Dataset: clahe (GitHub, aauliaaz/waste-classification-cnn). Classes: biological waste, cardboard, glass, metal, paper, plastic.

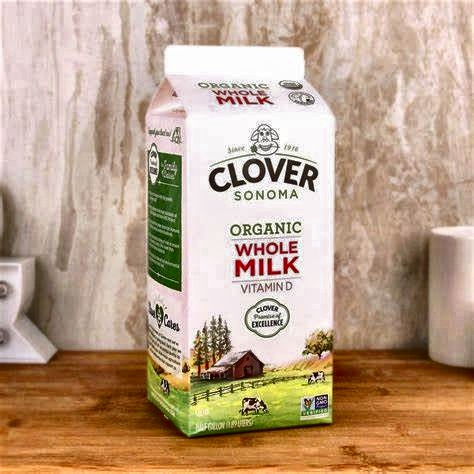
Label: cardboard

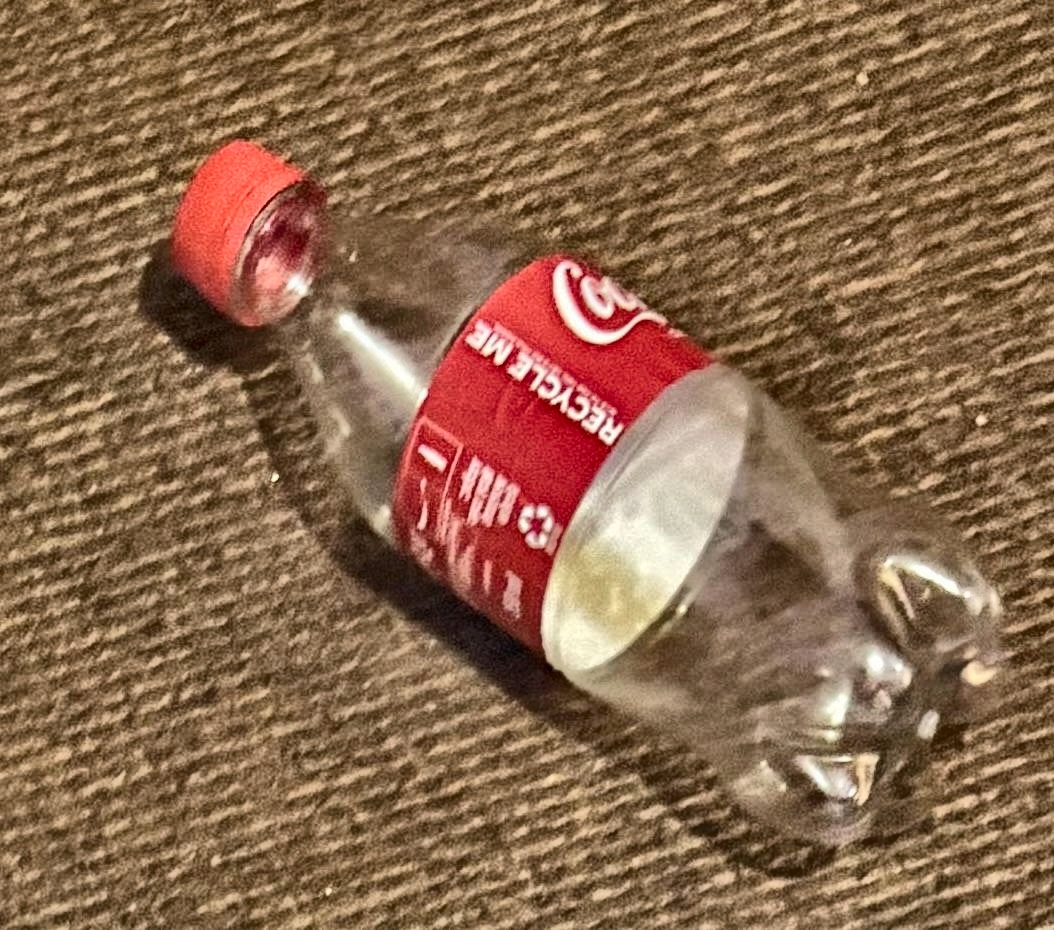
Label: plastic

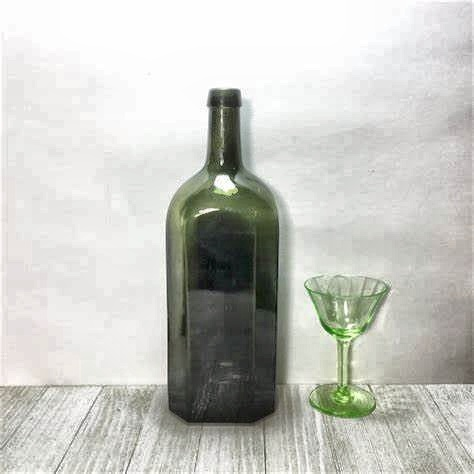
Label: glass

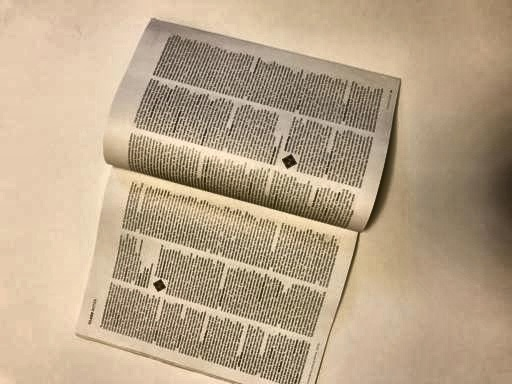
Label: paper

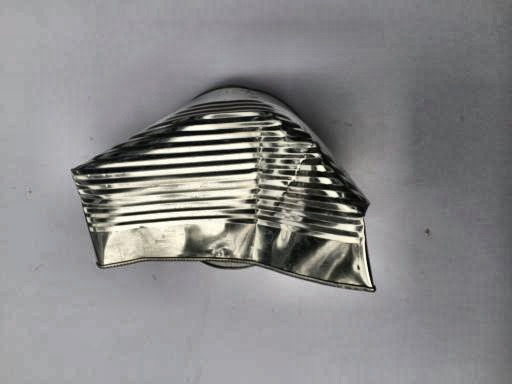
Label: metal

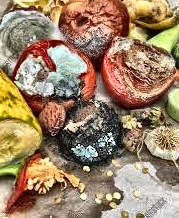
Label: biological waste
